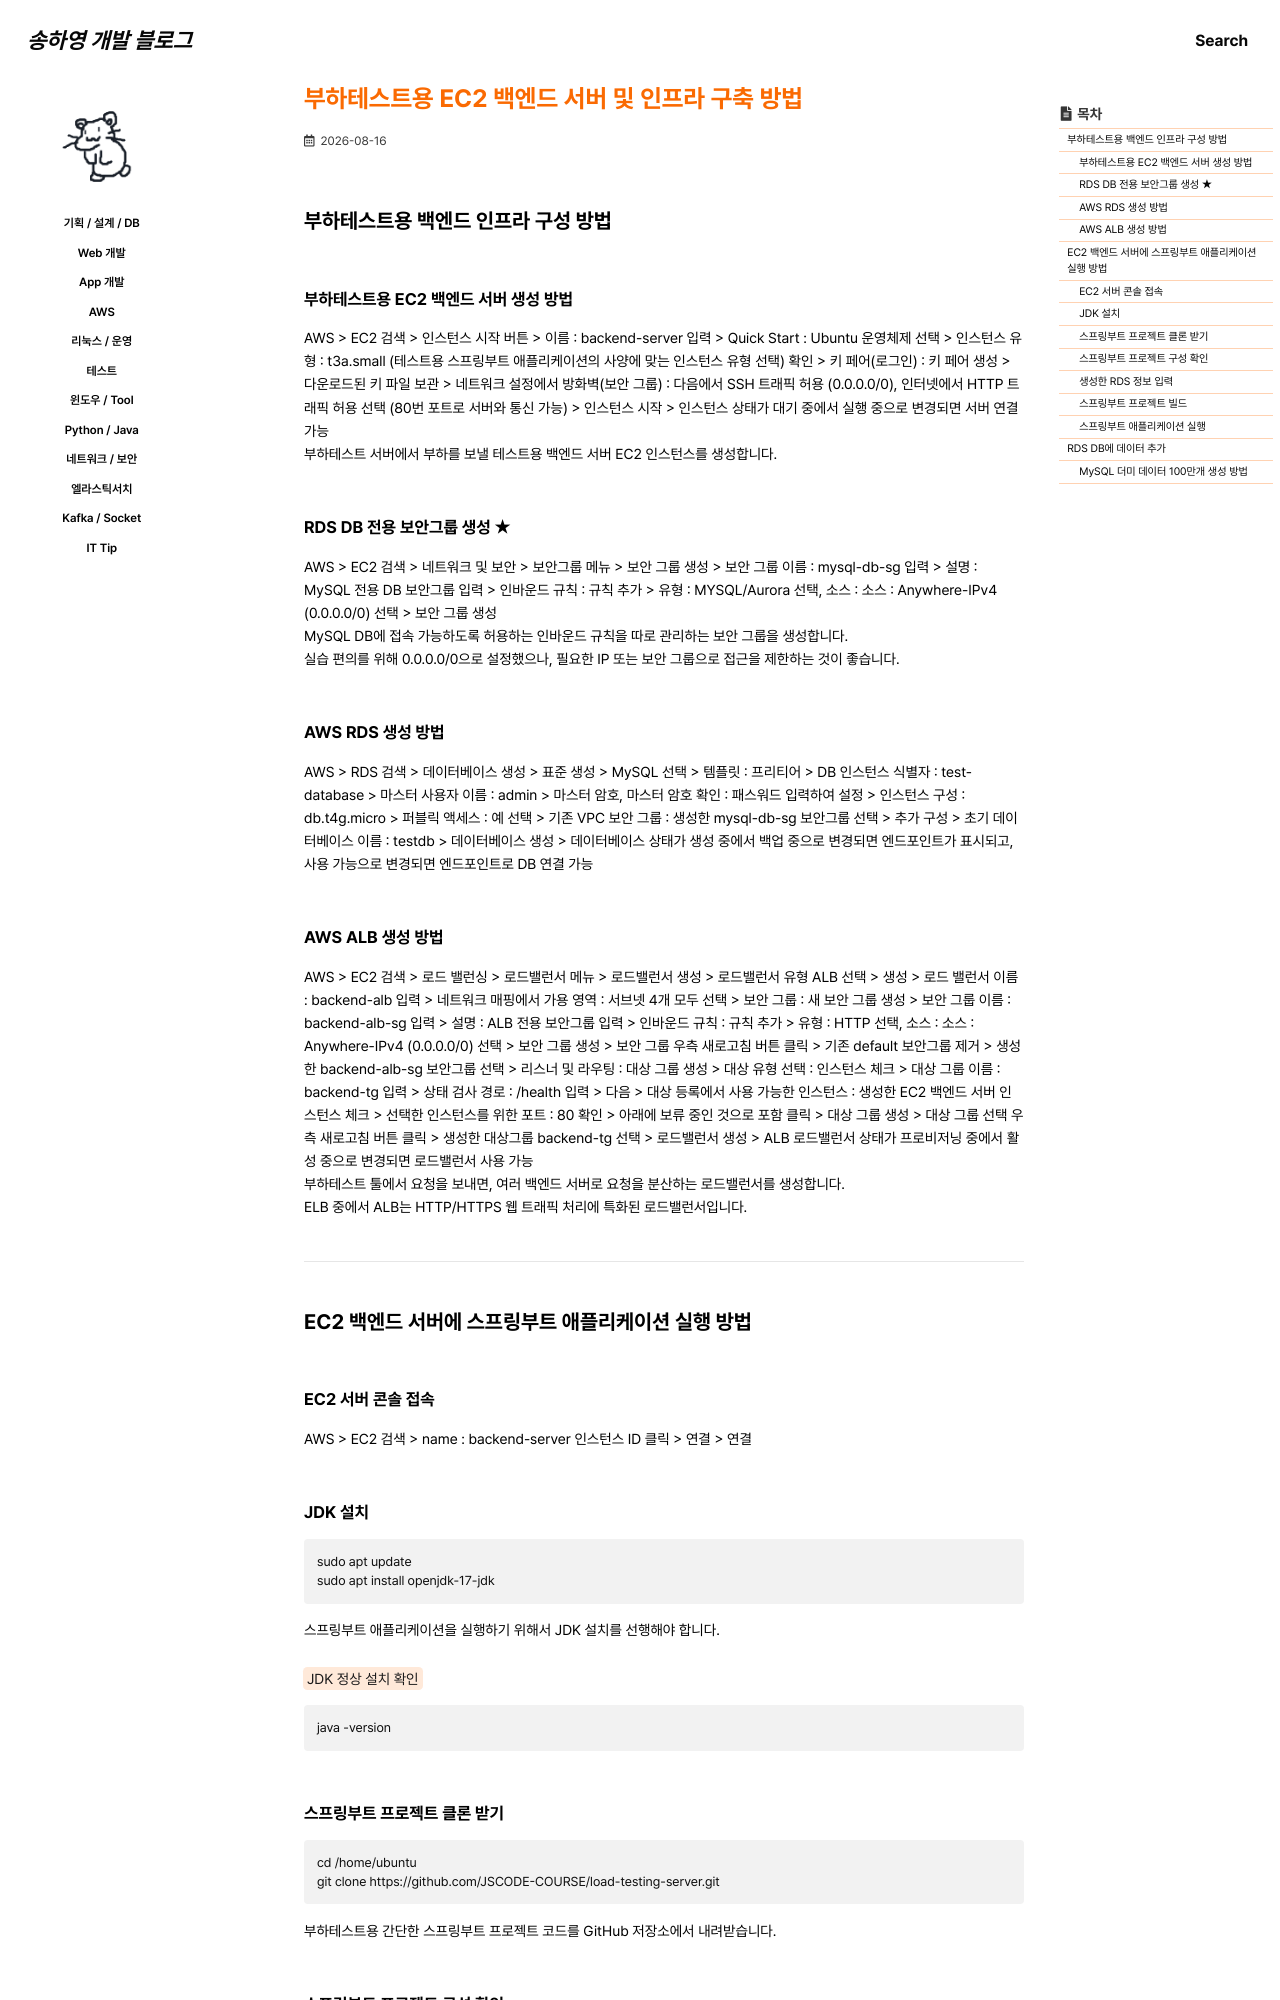

repository: 0songha0/0songha0.github.io · page: test/2026-08-16-1.html · generator: jekyll

---
title: "부하테스트용 EC2 백엔드 서버 및 인프라 구축 방법"
excerpt: ""

categories:
  - test
tags:
  - []

permalink: /test/2026-08-16-1

toc: true
toc_sticky: true
 
date: 2026-08-16
last_modified_at: 2026-08-16
---

## 부하테스트용 백엔드 인프라 구성 방법

### 부하테스트용 EC2 백엔드 서버 생성 방법
AWS > EC2 검색 > 인스턴스 시작 버튼 > 이름 : backend-server 입력 > Quick Start : Ubuntu 운영체제 선택 > 인스턴스 유형 : t3a.small (테스트용 스프링부트 애플리케이션의 사양에 맞는 인스턴스 유형 선택) 확인 > 키 페어(로그인) : 키 페어 생성 > 다운로드된 키 파일 보관 > 네트워크 설정에서 방화벽(보안 그룹) : 다음에서 SSH 트래픽 허용 (0.0.0.0/0), 인터넷에서 HTTP 트래픽 허용 선택 (80번 포트로 서버와 통신 가능) > 인스턴스 시작 > 인스턴스 상태가 대기 중에서 실행 중으로 변경되면 서버 연결 가능  
부하테스트 서버에서 부하를 보낼 테스트용 백엔드 서버 EC2 인스턴스를 생성합니다.

### RDS DB 전용 보안그룹 생성 ★
AWS > EC2 검색 > 네트워크 및 보안 > 보안그룹 메뉴 > 보안 그룹 생성 > 보안 그룹 이름 : mysql-db-sg 입력 > 설명 : MySQL 전용 DB 보안그룹 입력 > 인바운드 규칙 : 규칙 추가 > 유형 : MYSQL/Aurora 선택, 소스 : 소스 : Anywhere-IPv4 (0.0.0.0/0) 선택 > 보안 그룹 생성  
MySQL DB에 접속 가능하도록 허용하는 인바운드 규칙을 따로 관리하는 보안 그룹을 생성합니다.  
실습 편의를 위해 0.0.0.0/0으로 설정했으나, 필요한 IP 또는 보안 그룹으로 접근을 제한하는 것이 좋습니다.
 
### AWS RDS 생성 방법
AWS > RDS 검색 > 데이터베이스 생성 > 표준 생성 > MySQL 선택 > 템플릿 : 프리티어 > DB 인스턴스 식별자 : test-database > 마스터 사용자 이름 : admin > 마스터 암호, 마스터 암호 확인 : 패스워드 입력하여 설정 > 인스턴스 구성 : db.t4g.micro > 퍼블릭 액세스 : 예 선택 > 기존 VPC 보안 그룹 : 생성한 mysql-db-sg 보안그룹 선택 > 추가 구성 > 초기 데이터베이스 이름 : testdb > 데이터베이스 생성 > 데이터베이스 상태가 생성 중에서 백업 중으로 변경되면 엔드포인트가 표시되고, 사용 가능으로 변경되면 엔드포인트로 DB 연결 가능
